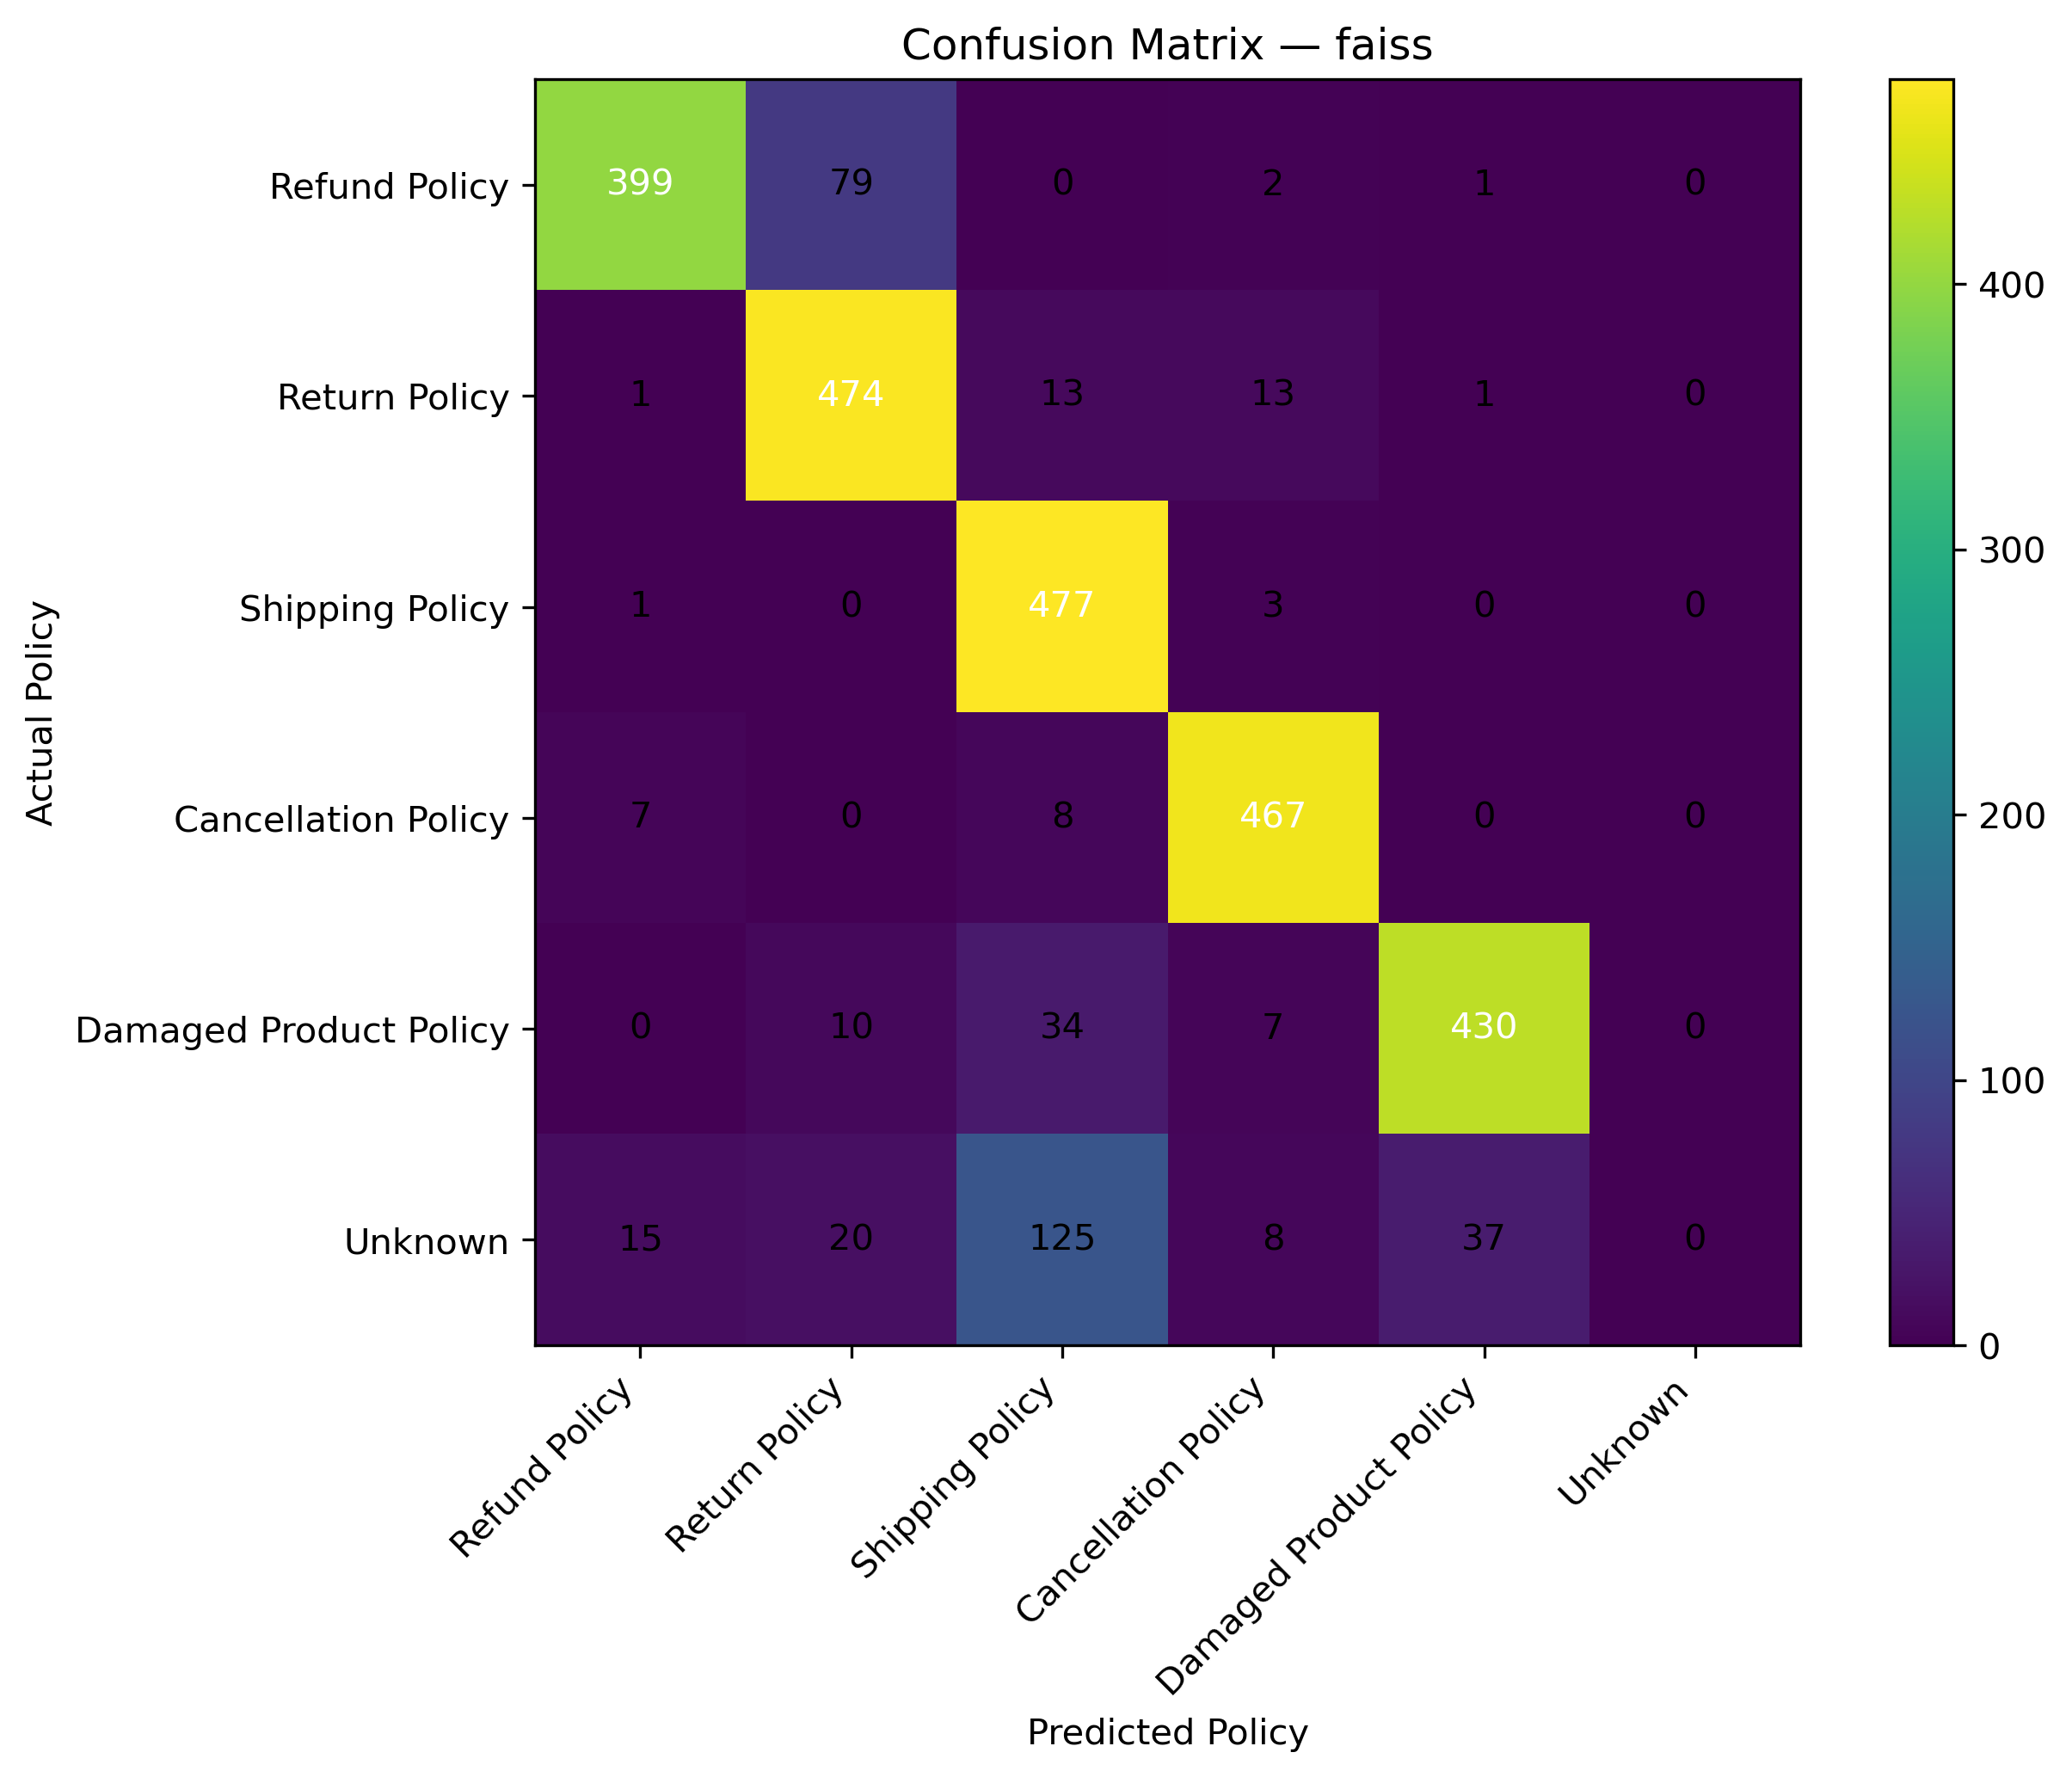

The data file committed next to this chart (first rows):
, Refund Policy, Return Policy, Shipping Policy, Cancellation Policy, Damaged Product Policy, Unknown
Refund Policy, 399, 79, 0, 2, 1, 0
Return Policy, 1, 474, 13, 13, 1, 0
Shipping Policy, 1, 0, 477, 3, 0, 0
Cancellation Policy, 7, 0, 8, 467, 0, 0
Damaged Product Policy, 0, 10, 34, 7, 430, 0
Unknown, 15, 20, 125, 8, 37, 0
